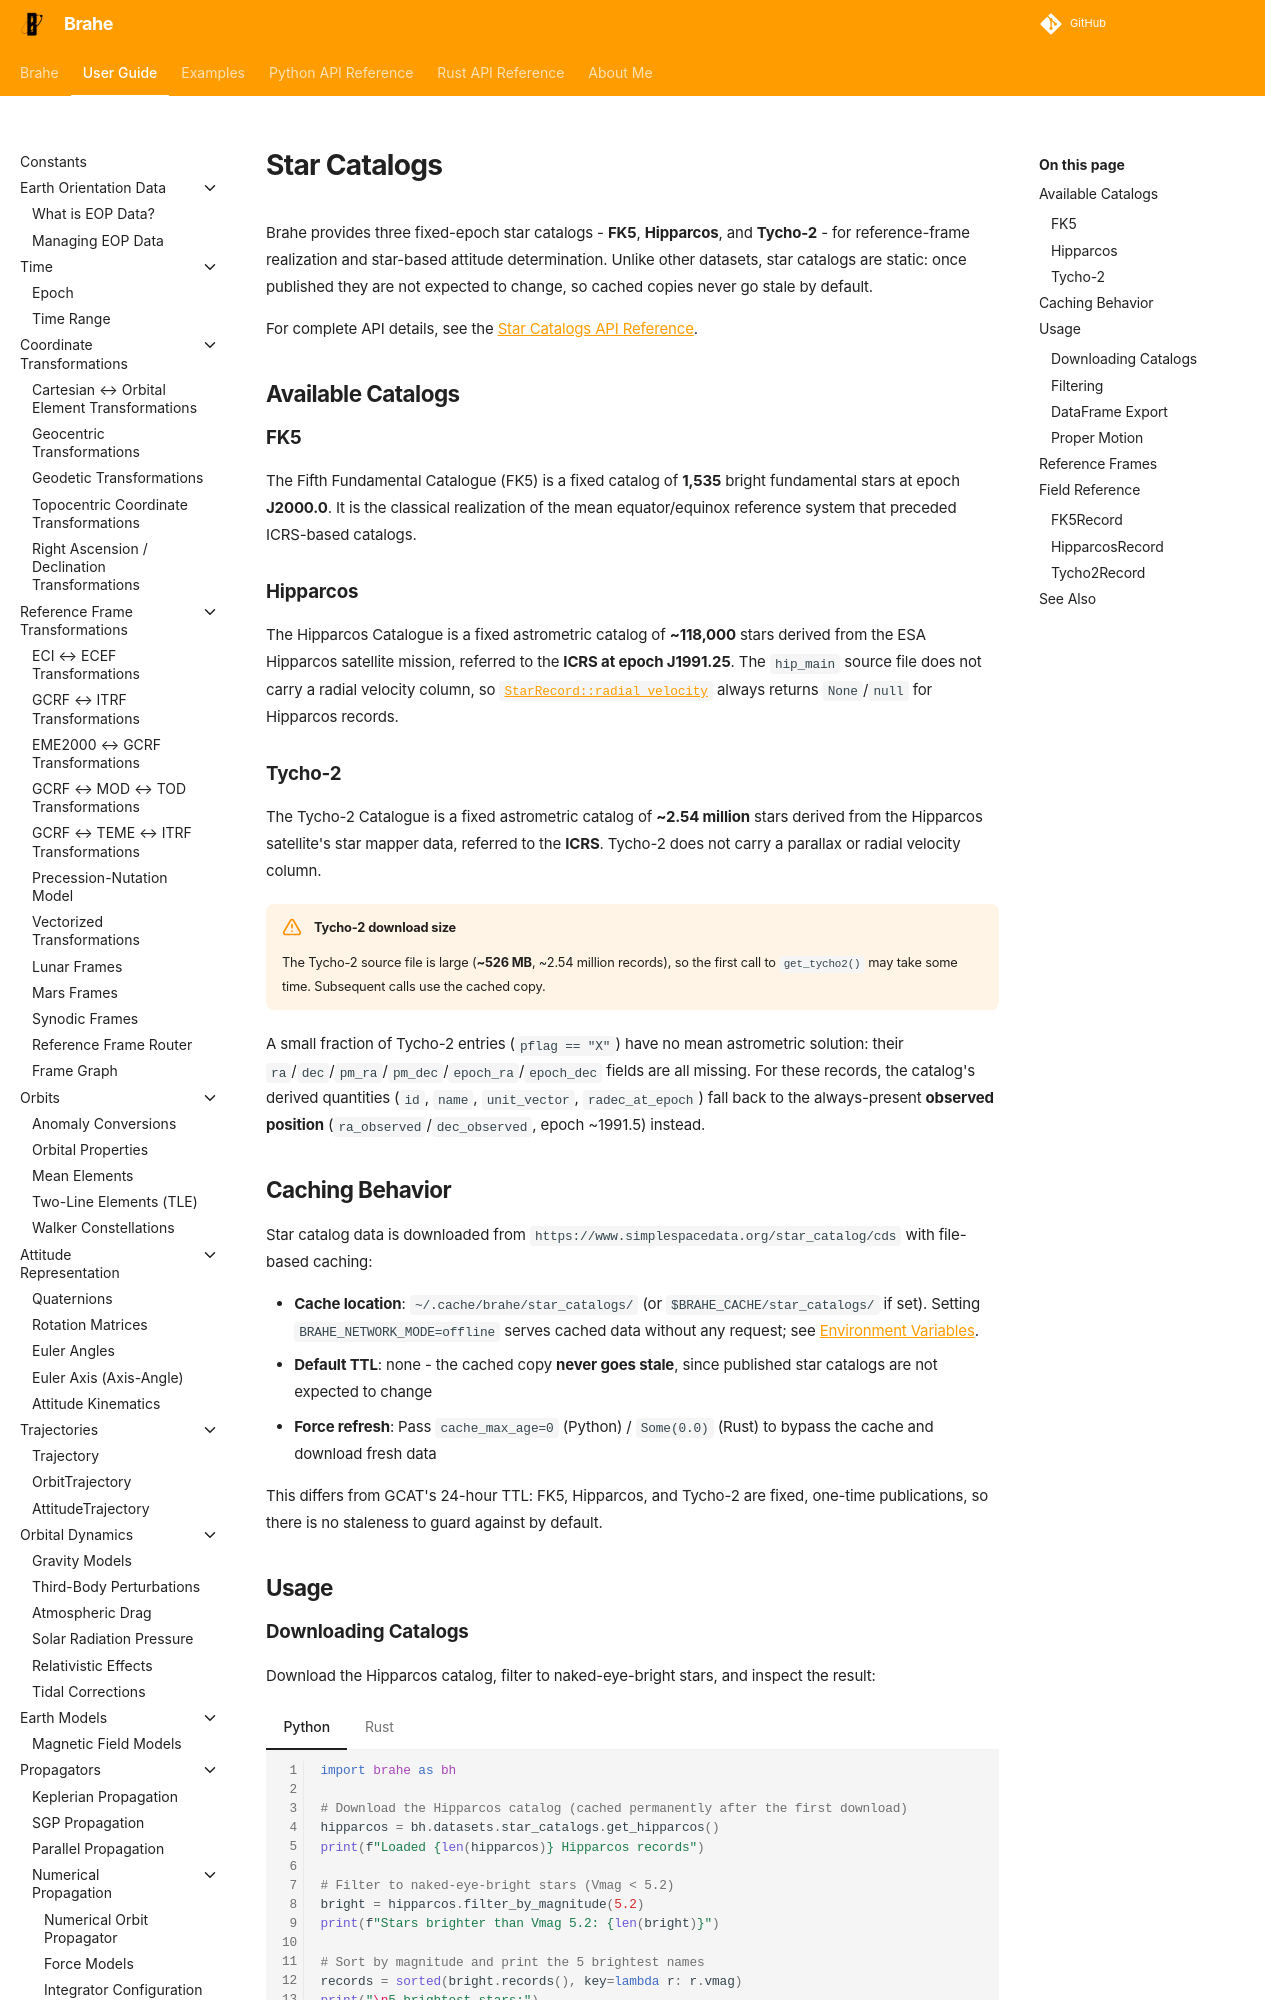

repository: duncaneddy/brahe · page: latest/learn/datasets/star_catalogs.html · generator: mkdocs

# Star Catalogs

Brahe provides three fixed-epoch star catalogs - **FK5**, **Hipparcos**, and **Tycho-2** - for reference-frame realization and star-based attitude determination. Unlike other datasets, star catalogs are static: once published they are not expected to change, so cached copies never go stale by default.

For complete API details, see the [Star Catalogs API Reference](../../library_api/datasets/star_catalogs.md).

## Available Catalogs

### FK5

The Fifth Fundamental Catalogue (FK5) is a fixed catalog of **1,535** bright fundamental stars at epoch **J2000.0**. It is the classical realization of the mean equator/equinox reference system that preceded ICRS-based catalogs.

### Hipparcos

The Hipparcos Catalogue is a fixed astrometric catalog of **~118,000** stars derived from the ESA Hipparcos satellite mission, referred to the **ICRS at epoch J1991.25**. The `hip_main` source file does not carry a radial velocity column, so [`StarRecord::radial_velocity`](../../library_api/datasets/star_catalogs.md) always returns `None`/`null` for Hipparcos records.

### Tycho-2

The Tycho-2 Catalogue is a fixed astrometric catalog of **~2.54 million** stars derived from the Hipparcos satellite's star mapper data, referred to the **ICRS**. Tycho-2 does not carry a parallax or radial velocity column.

!!! warning "Tycho-2 download size"
    The Tycho-2 source file is large (**~526 MB**, ~2.54 million records), so the first call to `get_tycho2()` may take some time. Subsequent calls use the cached copy.

A small fraction of Tycho-2 entries (`pflag == "X"`) have no mean astrometric solution: their `ra`/`dec`/`pm_ra`/`pm_dec`/`epoch_ra`/`epoch_dec` fields are all missing. For these records, the catalog's derived quantities (`id`, `name`, `unit_vector`, `radec_at_epoch`) fall back to the always-present **observed position** (`ra_observed`/`dec_observed`, epoch ~1991.5) instead.

## Caching Behavior

Star catalog data is downloaded from `https://www.simplespacedata.org/star_catalog/cds` with file-based caching:

- **Cache location**: `~/.cache/brahe/star_catalogs/` (or `$BRAHE_CACHE/star_catalogs/` if set). Setting `BRAHE_NETWORK_MODE=offline` serves cached data without any request; see [Environment Variables](../utilities/environment_variables.md).
- **Default TTL**: none - the cached copy **never goes stale**, since published star catalogs are not expected to change
- **Force refresh**: Pass `cache_max_age=0` (Python) / `Some(0.0)` (Rust) to bypass the cache and download fresh data

This differs from GCAT's 24-hour TTL: FK5, Hipparcos, and Tycho-2 are fixed, one-time publications, so there is no staleness to guard against by default.

## Usage
